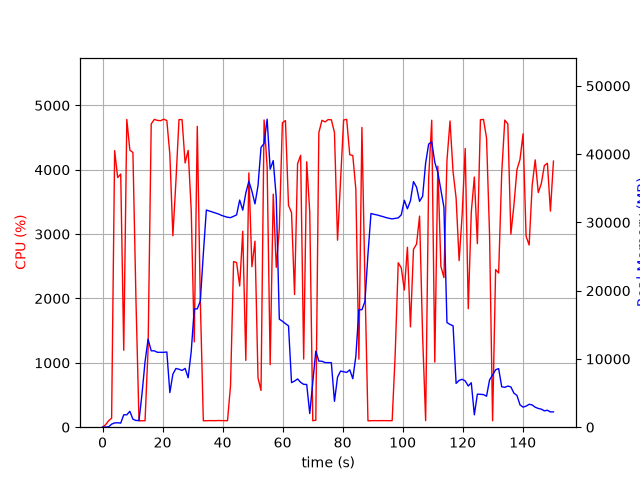

The table this chart was drawn from, first rows:
elapsed_time, nproc, cpu, mem_real, mem_virtual
4.410743713378906e-05, 1, 0.0, 12.27, 3187
1.008, 1, 37.7, 24.45, 125.5
2.015, 1, 100.2, 51.23, 151
3.023, 1, 140.0, 445.8, 4480
4.031, 1, 4297, 630.6, 5184
5.037, 1, 3879, 648.4, 5184
6.056, 1, 3934, 598.8, 5212
7.064, 1, 1196, 1816, 7084
8.084, 1, 4782, 1816, 7084
9.1, 1, 4306, 2330, 8620
10.12, 1, 4269, 1174, 8620
11.14, 1, 1972, 980.1, 9692
12.15, 1, 99.3, 980.8, 9692
13.15, 1, 100.2, 4918, 35934
14.16, 1, 100.2, 9592, 35934
15.17, 1, 1212, 12893, 35934
16.22, 1, 4712, 11190, 35934
17.26, 1, 4783, 11190, 35934
18.3, 1, 4767, 10968, 35934
19.34, 1, 4762, 10966, 35934
20.38, 1, 4786, 10966, 35934
21.42, 1, 4765, 11019, 36015
22.43, 1, 4237, 5071, 37692
23.44, 1, 2975, 7771, 37692
24.46, 1, 3828, 8597, 37692
25.47, 1, 4780, 8492, 37692
26.49, 1, 4779, 8310, 37692
27.51, 1, 4106, 8613, 37692
28.53, 1, 4302, 7238, 37692
29.55, 1, 3373, 11088, 40264
30.56, 1, 1326, 17336, 40264
31.57, 1, 4674, 17336, 40264
32.58, 1, 1964, 18467, 60744
33.58, 1, 100.2, 25426, 60744
34.59, 1, 100.3, 31813, 60744
35.6, 1, 102.4, 31669, 60744
36.61, 1, 101.2, 31530, 60744
37.61, 1, 101.3, 31379, 60744
38.62, 1, 103.3, 31232, 60744
39.63, 1, 102.3, 31036, 60744
40.63, 1, 102.3, 30882, 60744
41.64, 1, 101.3, 30752, 60744
42.65, 1, 646.6, 30698, 60744
43.66, 1, 2573, 30892, 60744
44.67, 1, 2558, 31104, 60744
45.7, 1, 2194, 33276, 60744
46.72, 1, 3045, 31795, 60744
47.74, 1, 1038, 34314, 60744
48.75, 1, 3951, 36027, 60744
49.77, 1, 2493, 34565, 60744
50.79, 1, 2890, 32711, 60744
51.8, 1, 765.3, 35372, 85320
52.81, 1, 571.8, 40984, 85320
53.83, 1, 4773, 41560, 85320
54.85, 1, 4044, 45118, 85484
55.86, 1, 971.4, 37801, 85484
56.87, 1, 3621, 39057, 85484
57.88, 1, 2484, 33648, 85484
58.9, 1, 3082, 15827, 85484
59.93, 1, 4729, 15524, 85484
... 89 more rows
